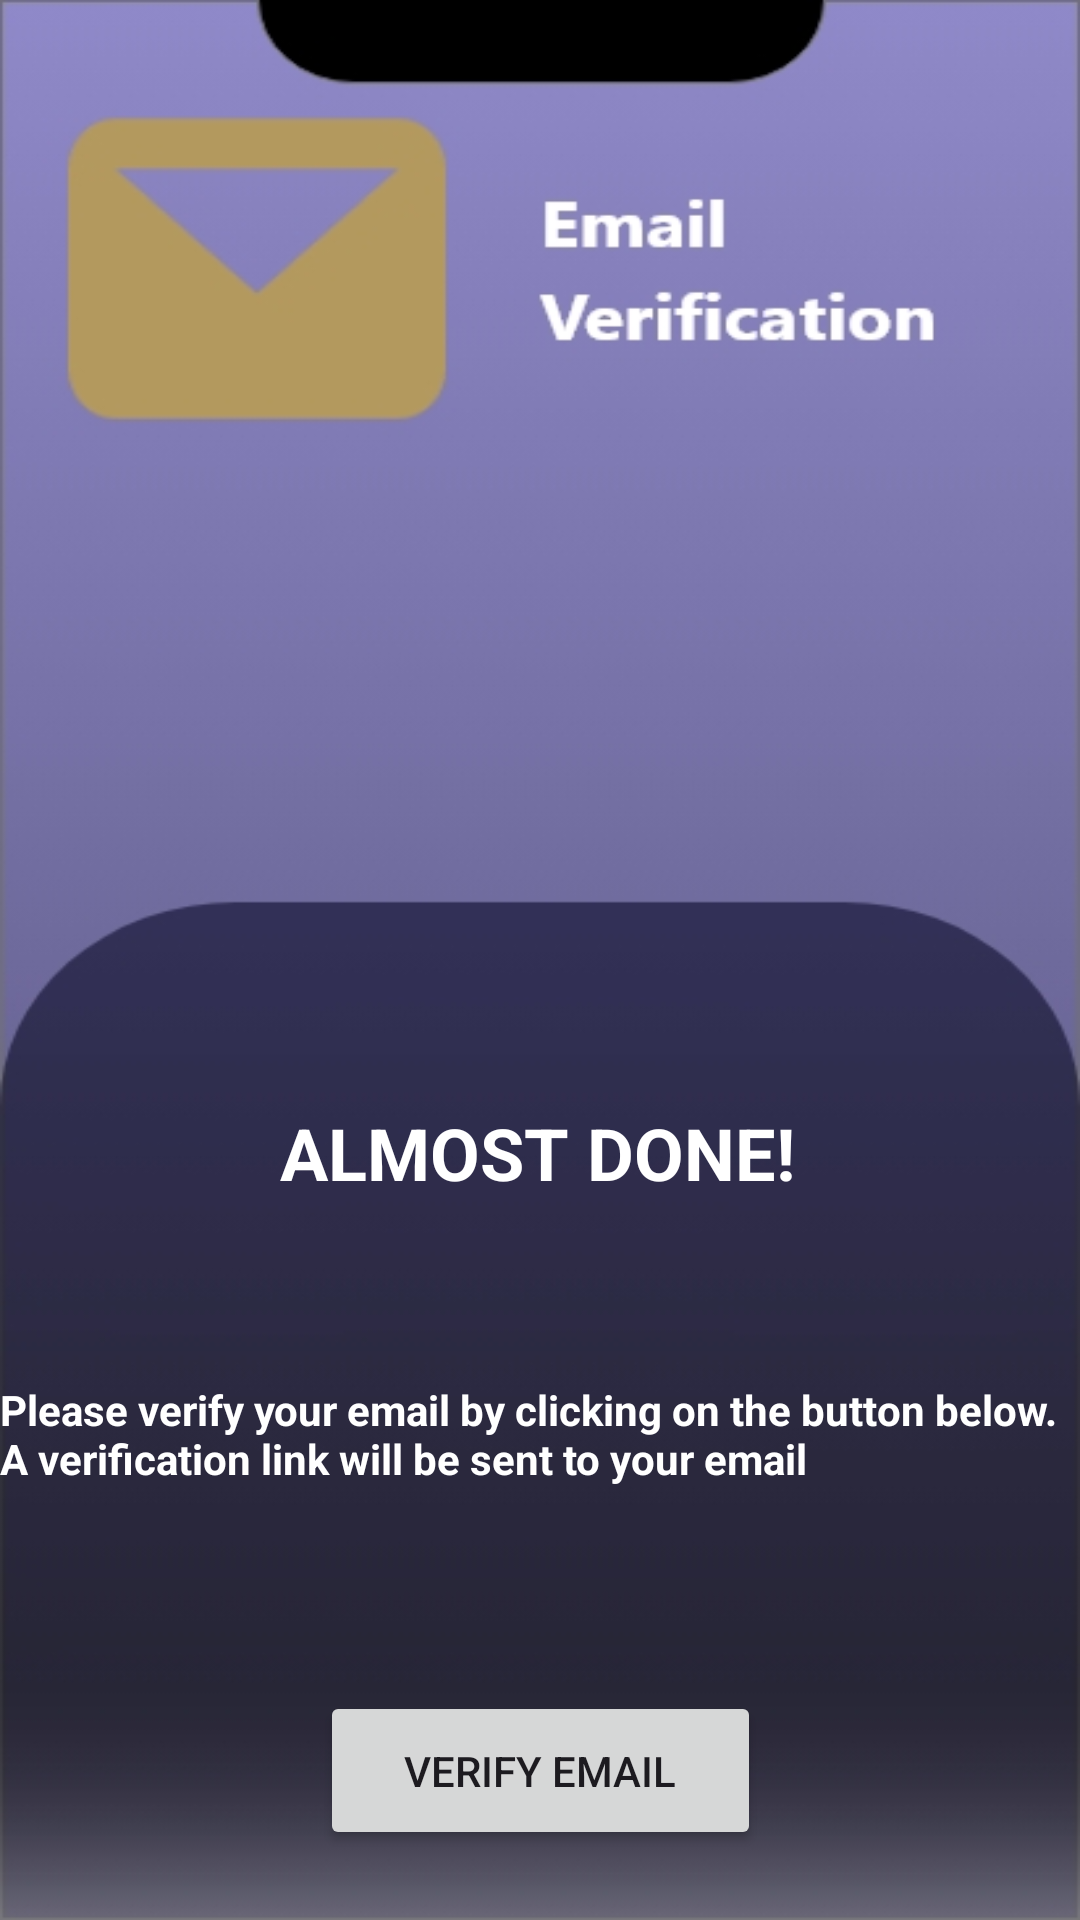

This screen was rendered from an Android layout file. Write that file and the resources it references.
<!-- AndroidManifest.xml: application theme Theme.PropertyManagmentSystem -->
<!-- res/layout/activity_verification_screen.xml -->
<?xml version="1.0" encoding="utf-8"?>
<androidx.constraintlayout.widget.ConstraintLayout xmlns:android="http://schemas.android.com/apk/res/android"
    xmlns:app="http://schemas.android.com/apk/res-auto"
    xmlns:tools="http://schemas.android.com/tools"
    android:layout_width="match_parent"
    android:layout_height="match_parent"
    android:background="@drawable/verification"
    tools:context=".VerificationScreen">

    <TextView
        android:id="@+id/textView4"
        android:layout_width="wrap_content"
        android:layout_height="wrap_content"
        android:layout_marginTop="368dp"
        android:text="ALMOST DONE!"
        android:textColor="@color/white"
        android:textSize="24sp"
        android:textStyle="bold"
        app:layout_constraintEnd_toEndOf="parent"
        app:layout_constraintHorizontal_bias="0.496"
        app:layout_constraintStart_toStartOf="parent"
        app:layout_constraintTop_toTopOf="parent" />

    <TextView
        android:id="@+id/textView5"
        android:layout_width="wrap_content"
        android:layout_height="wrap_content"
        android:layout_marginTop="60dp"
        android:text="Please verify your email by clicking on the button below. A verification link will be sent to your email"
        android:textColor="@color/white"
        android:textStyle="bold"
        app:layout_constraintEnd_toEndOf="parent"
        app:layout_constraintHorizontal_bias="0.0"
        app:layout_constraintStart_toStartOf="parent"
        app:layout_constraintTop_toBottomOf="@+id/textView4" />

    <Button
        android:id="@+id/verifyBtn"
        android:layout_width="147dp"
        android:layout_height="53dp"
        android:layout_marginTop="68dp"
        android:text="Verify Email"
        app:layout_constraintEnd_toEndOf="parent"
        app:layout_constraintStart_toStartOf="parent"
        app:layout_constraintTop_toBottomOf="@+id/textView5" />

</androidx.constraintlayout.widget.ConstraintLayout>
<!-- resources referenced by this layout -->
<resources>
  <!-- drawable verification: jpg bitmap (drawable-v24, 64833 bytes) -->
  <style name="Theme.PropertyManagmentSystem" parent="Theme.MaterialComponents.DayNight.DarkActionBar">
          
          <item name="colorPrimary">@color/purple_500</item>
          <item name="colorPrimaryVariant">@color/purple_700</item>
          <item name="colorOnPrimary">@color/white</item>
          
          <item name="colorSecondary">@color/teal_200</item>
          <item name="colorSecondaryVariant">@color/teal_700</item>
          <item name="colorOnSecondary">@color/black</item>
          
          <item name="android:statusBarColor" tools:targetApi="l">?attr/colorPrimaryVariant</item>
          
      </style>
  <!-- not gathered from this repository: default colours our renderer supplied (Android Studio template values) -->
  <color name="purple_500">#FF6200EE</color>
  <color name="purple_700">#FF3700B3</color>
  <color name="teal_200">#FF03DAC5</color>
  <color name="teal_700">#FF018786</color>
  <color name="black">#FF000000</color>
  <color name="white">#FFFFFFFF</color>
</resources>
